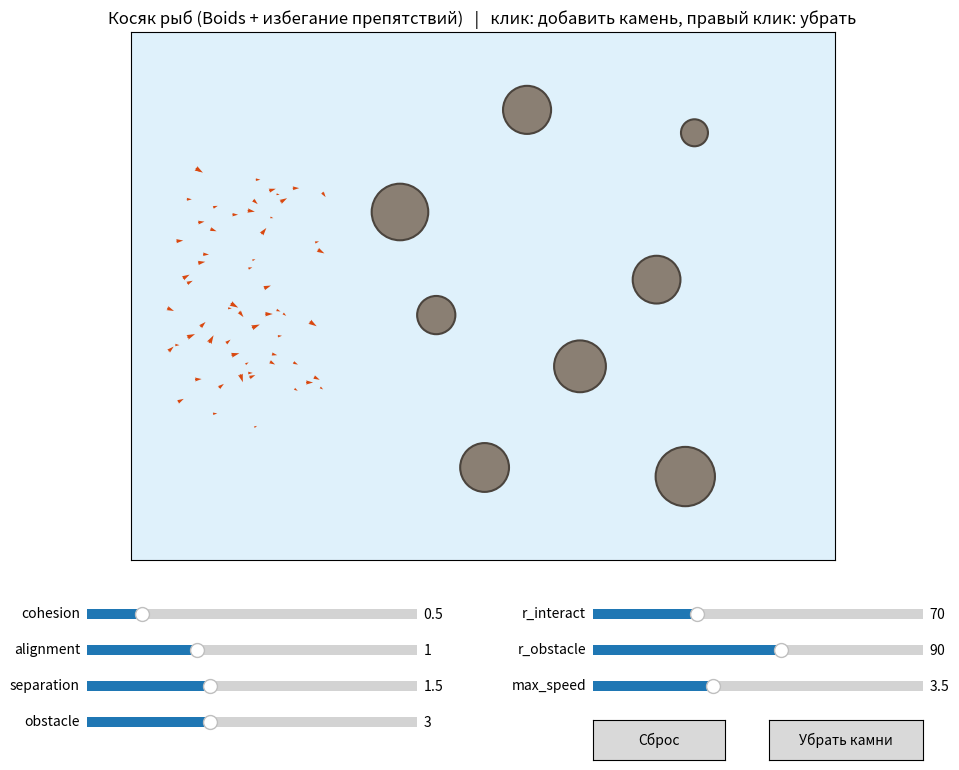

Reproduce this figure in Python.
# -*- coding: utf-8 -*-
"""
Лабораторная работа №3. Вариант 2.
Симуляция косяка рыб с учётом препятствий: Boids Крейга Рейнольдса + правило избегания препятствий.

Запуск:
    python boids_fish.py                 # интерактивная визуализация (ползунки, клик мышью)
    python boids_fish.py --gif demo.gif  # сохранить анимацию в GIF без окна

Все параметры собраны в трёх местах и легко меняются:
    Env            - параметры среды (размер мира, препятствия)
    AgentParams    - параметры агентов (число, скорости, радиусы)
    DEFAULT_WEIGHTS - веса правил поведения
Чтобы добавить новое правило: написать функцию rule_xxx(sim) -> массив ускорений (N, 2),
добавить её в RULES и задать вес в словаре весов.
"""
from __future__ import annotations

import argparse
from dataclasses import dataclass, field

import numpy as np

# 1. Параметры
@dataclass
class Env:
    """Параметры среды."""
    width: float = 800.0
    height: float = 600.0
    wall_margin: float = 50.0                       # зона мягкого отталкивания от стен
    obstacles: np.ndarray = field(default_factory=lambda: np.zeros((0, 3)))  # строки (x, y, r)


@dataclass
class AgentParams:
    """Параметры агентов."""
    n: int = 60                # число рыб
    max_speed: float = 3.5     # максимальная скорость (обязательное ограничение)
    min_speed: float = 1.2     # минимальная скорость (рыба не зависает на месте)
    cruise_speed: float = 2.4  # комфортная скорость, к которой рыба стремится
    max_accel: float = 0.35    # максимальное ускорение
    r_interact: float = 70.0   # радиус взаимодействия (соседи для cohesion / alignment)
    r_sep: float = 22.0        # радиус разделения (слишком близкие соседи)
    r_obstacle: float = 90.0   # радиус обнаружения препятствий (от поверхности)
    body_radius: float = 2.5   # "размер тела" рыбы: минимально допустимый зазор до препятствия
    r_group: float = 45.0      # радиус связности для подсчёта групп (только для метрики, на поведение не влияет)


# Веса правил: итоговое ускорение a = sum(w_i * a_i)
DEFAULT_WEIGHTS = {
    "cohesion": 0.5,     # центрирование
    "alignment": 1.0,    # выравнивание
    "separation": 1.5,   # разделение
    "obstacle": 3.0,     # избегание препятствий
    "wall": 2.0,         # отталкивание от границ мира
    "cruise": 0.6,       # поддержание крейсерской скорости
}

# 2. Вспомогательные функции

def norm(v: np.ndarray) -> np.ndarray:
    return np.linalg.norm(v, axis=-1)


def unit(v: np.ndarray) -> np.ndarray:
    n = norm(v)[..., None]
    return np.divide(v, n, out=np.zeros_like(v), where=n > 1e-9)


def limit(v: np.ndarray, max_len: float) -> np.ndarray:
    """Ограничить длину векторов значением max_len."""
    n = norm(v)[..., None]
    scale = np.minimum(1.0, np.divide(max_len, n, out=np.ones_like(n), where=n > 1e-9))
    return v * scale


def make_obstacles(count: int, r_range=(15.0, 35.0), env: Env | None = None, seed: int = 0,
                   keep_free_x: float = 260.0, gap: float = 45.0) -> np.ndarray:
    """Случайные непересекающиеся круглые препятствия (камни). Левая часть мира остаётся свободной (старт косяка)."""
    env = env or Env()
    rng = np.random.default_rng(seed)
    obs: list[tuple[float, float, float]] = []
    tries = 0
    while len(obs) < count and tries < 20000:
        tries += 1
        r = rng.uniform(*r_range)
        x = rng.uniform(keep_free_x + r, env.width - r - 60)
        y = rng.uniform(r + 60, env.height - r - 60)
        if all(np.hypot(x - ox, y - oy) > r + orr + gap for ox, oy, orr in obs):
            obs.append((x, y, r))
    return np.array(obs, dtype=float).reshape(-1, 3)


# 3. Правила поведения (каждое возвращает ускорения формы (N, 2))

def rule_cohesion(s: "Simulation") -> np.ndarray:
    """Центрирование: двигаться к центру масс соседей."""
    mask = s.dist < s.ap.r_interact
    cnt = mask.sum(axis=1)
    center = (mask @ s.pos) / np.maximum(cnt, 1)[:, None]
    a = s.steer_toward(center - s.pos)
    a[cnt == 0] = 0.0
    return a


def rule_alignment(s: "Simulation") -> np.ndarray:
    """Выравнивание: подстроить скорость под среднюю скорость соседей."""
    mask = s.dist < s.ap.r_interact
    cnt = mask.sum(axis=1)
    mean_v = (mask @ s.vel) / np.maximum(cnt, 1)[:, None]
    a = limit(mean_v - s.vel, s.ap.max_accel)
    a[cnt == 0] = 0.0
    return a


def rule_separation(s: "Simulation") -> np.ndarray:
    """Разделение: отойти от слишком близких соседей (чем ближе, тем сильнее)."""
    close = s.dist < s.ap.r_sep
    diff = s.pos[:, None, :] - s.pos[None, :, :]                 # от соседа j к агенту i
    w = np.where(close, 1.0 / np.maximum(s.dist, 1e-6) ** 2, 0.0)
    away = (diff * w[..., None]).sum(axis=1)
    a = s.steer_toward(away)
    a[norm(away) < 1e-12] = 0.0
    return a


def rule_obstacle(s: "Simulation") -> np.ndarray:
    """
    Избегание препятствий. Для каждого препятствия в радиусе обнаружения:
      - сила отталкивания от поверхности растёт при приближении;
      - если рыба летит "в лоб", добавляется боковая составляющая в сторону, куда рыба уже
        движется, поэтому рыба огибает камень, а не отскакивает назад.
    """
    obs = s.env.obstacles
    if len(obs) == 0:
        return np.zeros_like(s.pos)
    centers, radii = obs[:, :2], obs[:, 2]
    delta = s.pos[:, None, :] - centers[None, :, :]               # (N, M, 2)
    d = norm(delta)                                               # расстояние до центра
    surf = d - radii[None, :]                                     # расстояние до поверхности
    n = delta / np.maximum(d, 1e-9)[..., None]                    # направление от препятствия
    strength = np.clip((s.ap.r_obstacle - surf) / s.ap.r_obstacle, 0.0, 1.0) ** 2

    vhat = unit(s.vel)[:, None, :]
    head_on = np.clip(-(n * vhat).sum(axis=2), 0.0, 1.0)          # 1 - летит прямо в препятствие
    tang = np.stack([-n[..., 1], n[..., 0]], axis=2)              # перпендикуляр
    sign = np.sign((tang * vhat).sum(axis=2))
    sign[sign == 0] = 1.0
    tang = tang * sign[..., None]                                 # в сторону текущего движения
    direction = unit(n + 1.5 * head_on[..., None] * tang)
    return (strength[..., None] * direction).sum(axis=1) * s.ap.max_accel


def rule_wall(s: "Simulation") -> np.ndarray:
    """Мягкое отталкивание от границ мира."""
    m = s.env.wall_margin
    x, y = s.pos[:, 0], s.pos[:, 1]
    ax = np.clip((m - x) / m, 0, 1) - np.clip((x - (s.env.width - m)) / m, 0, 1)
    ay = np.clip((m - y) / m, 0, 1) - np.clip((y - (s.env.height - m)) / m, 0, 1)
    return np.stack([ax, ay], axis=1) * s.ap.max_accel


def rule_cruise(s: "Simulation") -> np.ndarray:
    """Поддержание крейсерской скорости: разгон/торможение вдоль текущего курса."""
    sp = norm(s.vel)[:, None]
    return limit(unit(s.vel) * (s.ap.cruise_speed - sp), s.ap.max_accel)


RULES = {
    "cohesion": rule_cohesion,
    "alignment": rule_alignment,
    "separation": rule_separation,
    "obstacle": rule_obstacle,
    "wall": rule_wall,
    "cruise": rule_cruise,
}

# 4. Симуляция


class Simulation:
    def __init__(self, env: Env, ap: AgentParams, weights: dict | None = None, seed: int = 0):
        self.env, self.ap = env, ap
        self.w = dict(DEFAULT_WEIGHTS if weights is None else weights)
        self.seed = seed
        self.reset()

    # ----- инициализация ---------------------------------------------------------------
    def reset(self):
        rng = np.random.default_rng(self.seed + 1000)
        self.rng = rng
        n, ap, env = self.ap.n, self.ap, self.env
        pos = []
        while len(pos) < n:                       # старт: компактная группа в левой части, вне препятствий
            p = np.array([rng.uniform(40, 220), rng.uniform(env.height * 0.25, env.height * 0.75)])
            if self._free(p):
                pos.append(p)
        self.pos = np.array(pos)
        ang = rng.normal(0.0, 0.5, n)             # в основном вправо
        speed = rng.uniform(ap.min_speed, ap.max_speed, n)
        self.vel = np.stack([np.cos(ang), np.sin(ang)], axis=1) * speed[:, None]
        self.corrections = 0                      # сколько раз пришлось "вытолкнуть" рыбу из препятствия
        self.t = 0
        self._update_dist()

    def _free(self, p) -> bool:
        obs = self.env.obstacles
        if len(obs) == 0:
            return True
        return bool(np.all(np.hypot(p[0] - obs[:, 0], p[1] - obs[:, 1]) > obs[:, 2] + 20))

    def _update_dist(self):
        d = norm(self.pos[:, None, :] - self.pos[None, :, :])
        np.fill_diagonal(d, np.inf)
        self.dist = d

    def steer_toward(self, direction: np.ndarray) -> np.ndarray:
        """Рулевое ускорение к желаемому направлению: (желаемая скорость - текущая), с ограничением."""
        desired = unit(direction) * self.ap.max_speed
        return limit(desired - self.vel, self.ap.max_accel)

    # ----- шаг ----------------------------------------------------------------------------
    def step(self):
        ap = self.ap
        self._update_dist()
        a = np.zeros_like(self.pos)
        for name, rule in RULES.items():
            w = self.w.get(name, 0.0)
            if w != 0.0:
                a += w * rule(self)
        a = limit(a, ap.max_accel)                                  # ограничение ускорения
        v = limit(self.vel + a, ap.max_speed)                       # v <- ограничить(v + a, v_max)
        sp = norm(v)
        slow = sp < ap.min_speed
        if np.any(slow):                                            # не даём рыбе остановиться
            dirs = np.where(sp[:, None] > 1e-9, unit(v), unit(self.vel))
            v[slow] = dirs[slow] * ap.min_speed
        self.vel = v
        self.pos = self.pos + self.vel                              # p <- p + v
        self._hard_constraints()
        self.t += 1

    def _hard_constraints(self):
        """Жёсткие ограничения: рыба не может оказаться внутри препятствия и вне мира."""
        env, ap = self.env, self.ap
        # границы мира: отражение
        for k, size in ((0, env.width), (1, env.height)):
            lo = self.pos[:, k] < 0
            hi = self.pos[:, k] > size
            self.pos[lo, k] = 0.0
            self.pos[hi, k] = size
            self.vel[lo | hi, k] *= -1.0
        # препятствия: проекция на поверхность + удаление скорости, направленной внутрь
        for cx, cy, r in env.obstacles:
            delta = self.pos - np.array([cx, cy])
            d = norm(delta)
            inside = d < r + ap.body_radius
            if np.any(inside):
                self.corrections += int(inside.sum())
                nrm = delta[inside] / np.maximum(d[inside], 1e-9)[:, None]
                nrm[d[inside] < 1e-9] = [1.0, 0.0]
                self.pos[inside] = np.array([cx, cy]) + nrm * (r + ap.body_radius)
                vn = (self.vel[inside] * nrm).sum(axis=1)
                self.vel[inside] -= np.minimum(vn, 0.0)[:, None] * nrm

    # ----- метрики ---------------------------------------------------------------------------
    def polarization(self) -> float:
        """Степень согласованности движения: 1 - все плывут в одну сторону, 0 - хаос."""
        return float(norm(unit(self.vel).mean(axis=0)))

    def count_groups(self, link: float | None = None) -> int:
        """Число групп: компоненты связности графа "расстояние < link" (по умолчанию link = r_group)."""
        link = self.ap.r_group if link is None else link
        n = self.ap.n
        d = norm(self.pos[:, None, :] - self.pos[None, :, :])
        adj = d < link
        seen = np.zeros(n, dtype=bool)
        groups = 0
        for i in range(n):
            if seen[i]:
                continue
            groups += 1
            stack = [i]
            seen[i] = True
            while stack:
                u = stack.pop()
                for v in np.nonzero(adj[u] & ~seen)[0]:
                    seen[v] = True
                    stack.append(v)
        return groups

    def min_clearance(self) -> float:
        """Минимальный зазор между рыбами и поверхностью препятствий (должен быть >= 0)."""
        obs = self.env.obstacles
        if len(obs) == 0:
            return float("inf")
        d = norm(self.pos[:, None, :] - obs[None, :, :2]) - obs[None, :, 2]
        return float(d.min())


# 5. Визуализация (Matplotlib)


def _setup_axes(ax, env: Env):
    from matplotlib.patches import Circle
    ax.set_xlim(0, env.width)
    ax.set_ylim(0, env.height)
    ax.set_aspect("equal")
    ax.set_facecolor("#dff1fb")
    ax.set_xticks([])
    ax.set_yticks([])
    patches = []
    for x, y, r in env.obstacles:
        c = Circle((x, y), r, fc="#8a7f73", ec="#4b443d", lw=1.5, zorder=2)
        ax.add_patch(c)
        patches.append(c)
    return patches


def interactive(env: Env, ap: AgentParams, weights: dict, seed: int = 0):
    """Интерактивное окно: ползунки весов и радиуса, клик - добавить камень, правый клик - убрать."""
    import matplotlib.pyplot as plt
    from matplotlib.animation import FuncAnimation
    from matplotlib.collections import LineCollection
    from matplotlib.patches import Circle
    from matplotlib.widgets import Button, Slider

    sim = Simulation(env, ap, weights, seed)
    fig = plt.figure(figsize=(11, 8))
    ax = fig.add_axes([0.04, 0.30, 0.92, 0.66])
    _setup_axes(ax, env)
    ax.set_title("Косяк рыб (Boids + избегание препятствий)   |   клик: добавить камень, правый клик: убрать")

    trail_len = 18
    trail = np.repeat(sim.pos[None, :, :], trail_len, axis=0)
    lc = LineCollection([], colors="#1f77b4", linewidths=0.8, alpha=0.5, zorder=3)
    ax.add_collection(lc)
    quiv = ax.quiver(sim.pos[:, 0], sim.pos[:, 1], sim.vel[:, 0], sim.vel[:, 1], angles="xy",
                     scale_units="xy", scale=0.35, width=0.004, color="#d9480f", zorder=4)
    info = ax.text(8, env.height - 22, "", fontsize=10, zorder=5)
    patches = list(ax.patches)

    # ползунки
    sliders = {}
    specs = [("cohesion", 0.0, 3.0), ("alignment", 0.0, 3.0), ("separation", 0.0, 4.0),
             ("obstacle", 0.0, 8.0)]
    for i, (name, lo, hi) in enumerate(specs):
        sax = fig.add_axes([0.14, 0.22 - i * 0.045, 0.30, 0.025])
        sliders[name] = Slider(sax, name, lo, hi, valinit=sim.w[name])
        sliders[name].on_changed(lambda val, nm=name: sim.w.__setitem__(nm, val))
    sax = fig.add_axes([0.60, 0.22, 0.30, 0.025])
    s_rad = Slider(sax, "r_interact", 10, 200, valinit=ap.r_interact)
    s_rad.on_changed(lambda val: setattr(sim.ap, "r_interact", val))
    sax = fig.add_axes([0.60, 0.175, 0.30, 0.025])
    s_obs = Slider(sax, "r_obstacle", 10, 150, valinit=ap.r_obstacle)
    s_obs.on_changed(lambda val: setattr(sim.ap, "r_obstacle", val))
    sax = fig.add_axes([0.60, 0.13, 0.30, 0.025])
    s_spd = Slider(sax, "max_speed", 1.5, 7.0, valinit=ap.max_speed)
    s_spd.on_changed(lambda val: setattr(sim.ap, "max_speed", val))

    bax = fig.add_axes([0.60, 0.05, 0.12, 0.05])
    btn_reset = Button(bax, "Сброс")
    bax2 = fig.add_axes([0.76, 0.05, 0.14, 0.05])
    btn_clear = Button(bax2, "Убрать камни")

    def redraw_obstacles():
        for p in patches:
            p.remove()
        patches.clear()
        for x, y, r in sim.env.obstacles:
            c = Circle((x, y), r, fc="#8a7f73", ec="#4b443d", lw=1.5, zorder=2)
            ax.add_patch(c)
            patches.append(c)

    def reset(_=None):
        sim.reset()
        trail[:] = sim.pos[None, :, :]

    def clear(_=None):
        sim.env.obstacles = np.zeros((0, 3))
        redraw_obstacles()

    btn_reset.on_clicked(reset)
    btn_clear.on_clicked(clear)

    def on_click(ev):
        if ev.inaxes is not ax or ev.xdata is None:
            return
        if ev.button == 1:
            sim.env.obstacles = np.vstack([sim.env.obstacles, [ev.xdata, ev.ydata, 25.0]])
        elif ev.button == 3 and len(sim.env.obstacles):
            d = np.hypot(sim.env.obstacles[:, 0] - ev.xdata, sim.env.obstacles[:, 1] - ev.ydata)
            sim.env.obstacles = np.delete(sim.env.obstacles, int(d.argmin()), axis=0)
        redraw_obstacles()

    fig.canvas.mpl_connect("button_press_event", on_click)

    def update(_frame):
        for _ in range(2):                      # 2 шага симуляции на кадр
            sim.step()
            trail[:-1] = trail[1:]
            trail[-1] = sim.pos
        quiv.set_offsets(sim.pos)
        quiv.set_UVC(sim.vel[:, 0], sim.vel[:, 1])
        lc.set_segments([trail[:, i, :] for i in range(sim.ap.n)])
        info.set_text(f"t={sim.t}   поляризация={sim.polarization():.2f}   групп={sim.count_groups()}   "
                      f"выталкиваний из камней={sim.corrections}")
        return quiv, lc, info

    anim = FuncAnimation(fig, update, interval=30, blit=False, cache_frame_data=False)
    plt.show()
    return anim


def save_gif(path: str, env: Env, ap: AgentParams, weights: dict, seed: int = 0,
             steps: int = 700, every: int = 4):
    """Сохранить анимацию в GIF (без окна)."""
    import matplotlib
    matplotlib.use("Agg")
    import matplotlib.pyplot as plt
    from matplotlib.animation import FuncAnimation, PillowWriter
    from matplotlib.collections import LineCollection

    sim = Simulation(env, ap, weights, seed)
    fig, ax = plt.subplots(figsize=(7.2, 5.4))
    _setup_axes(ax, env)
    trail_len = 20
    trail = np.repeat(sim.pos[None, :, :], trail_len, axis=0)
    lc = LineCollection([], colors="#1f77b4", linewidths=0.8, alpha=0.5, zorder=3)
    ax.add_collection(lc)
    quiv = ax.quiver(sim.pos[:, 0], sim.pos[:, 1], sim.vel[:, 0], sim.vel[:, 1], angles="xy",
                     scale_units="xy", scale=0.35, width=0.004, color="#d9480f", zorder=4)
    txt = ax.text(8, env.height - 22, "", fontsize=10, zorder=5)
    fig.tight_layout()

    def update(_):
        for _ in range(every):
            sim.step()
            trail[:-1] = trail[1:]
            trail[-1] = sim.pos
        quiv.set_offsets(sim.pos)
        quiv.set_UVC(sim.vel[:, 0], sim.vel[:, 1])
        lc.set_segments([trail[:, i, :] for i in range(sim.ap.n)])
        txt.set_text(f"t = {sim.t}")
        return quiv, lc, txt

    anim = FuncAnimation(fig, update, frames=steps // every, blit=False)
    anim.save(path, writer=PillowWriter(fps=15), dpi=70)
    plt.close(fig)
    print("GIF сохранён:", path)


# 6. Запуск

def default_setup(seed: int = 0):
    env = Env()
    env.obstacles = make_obstacles(8, (15, 35), env, seed=seed)
    return env, AgentParams(), dict(DEFAULT_WEIGHTS)


if __name__ == "__main__":
    parser = argparse.ArgumentParser()
    parser.add_argument("--gif", help="сохранить анимацию в GIF и выйти")
    parser.add_argument("--seed", type=int, default=0)
    args = parser.parse_args()
    env, ap, weights = default_setup(args.seed)
    if args.gif:
        save_gif(args.gif, env, ap, weights, args.seed)
    else:
        interactive(env, ap, weights, args.seed)
